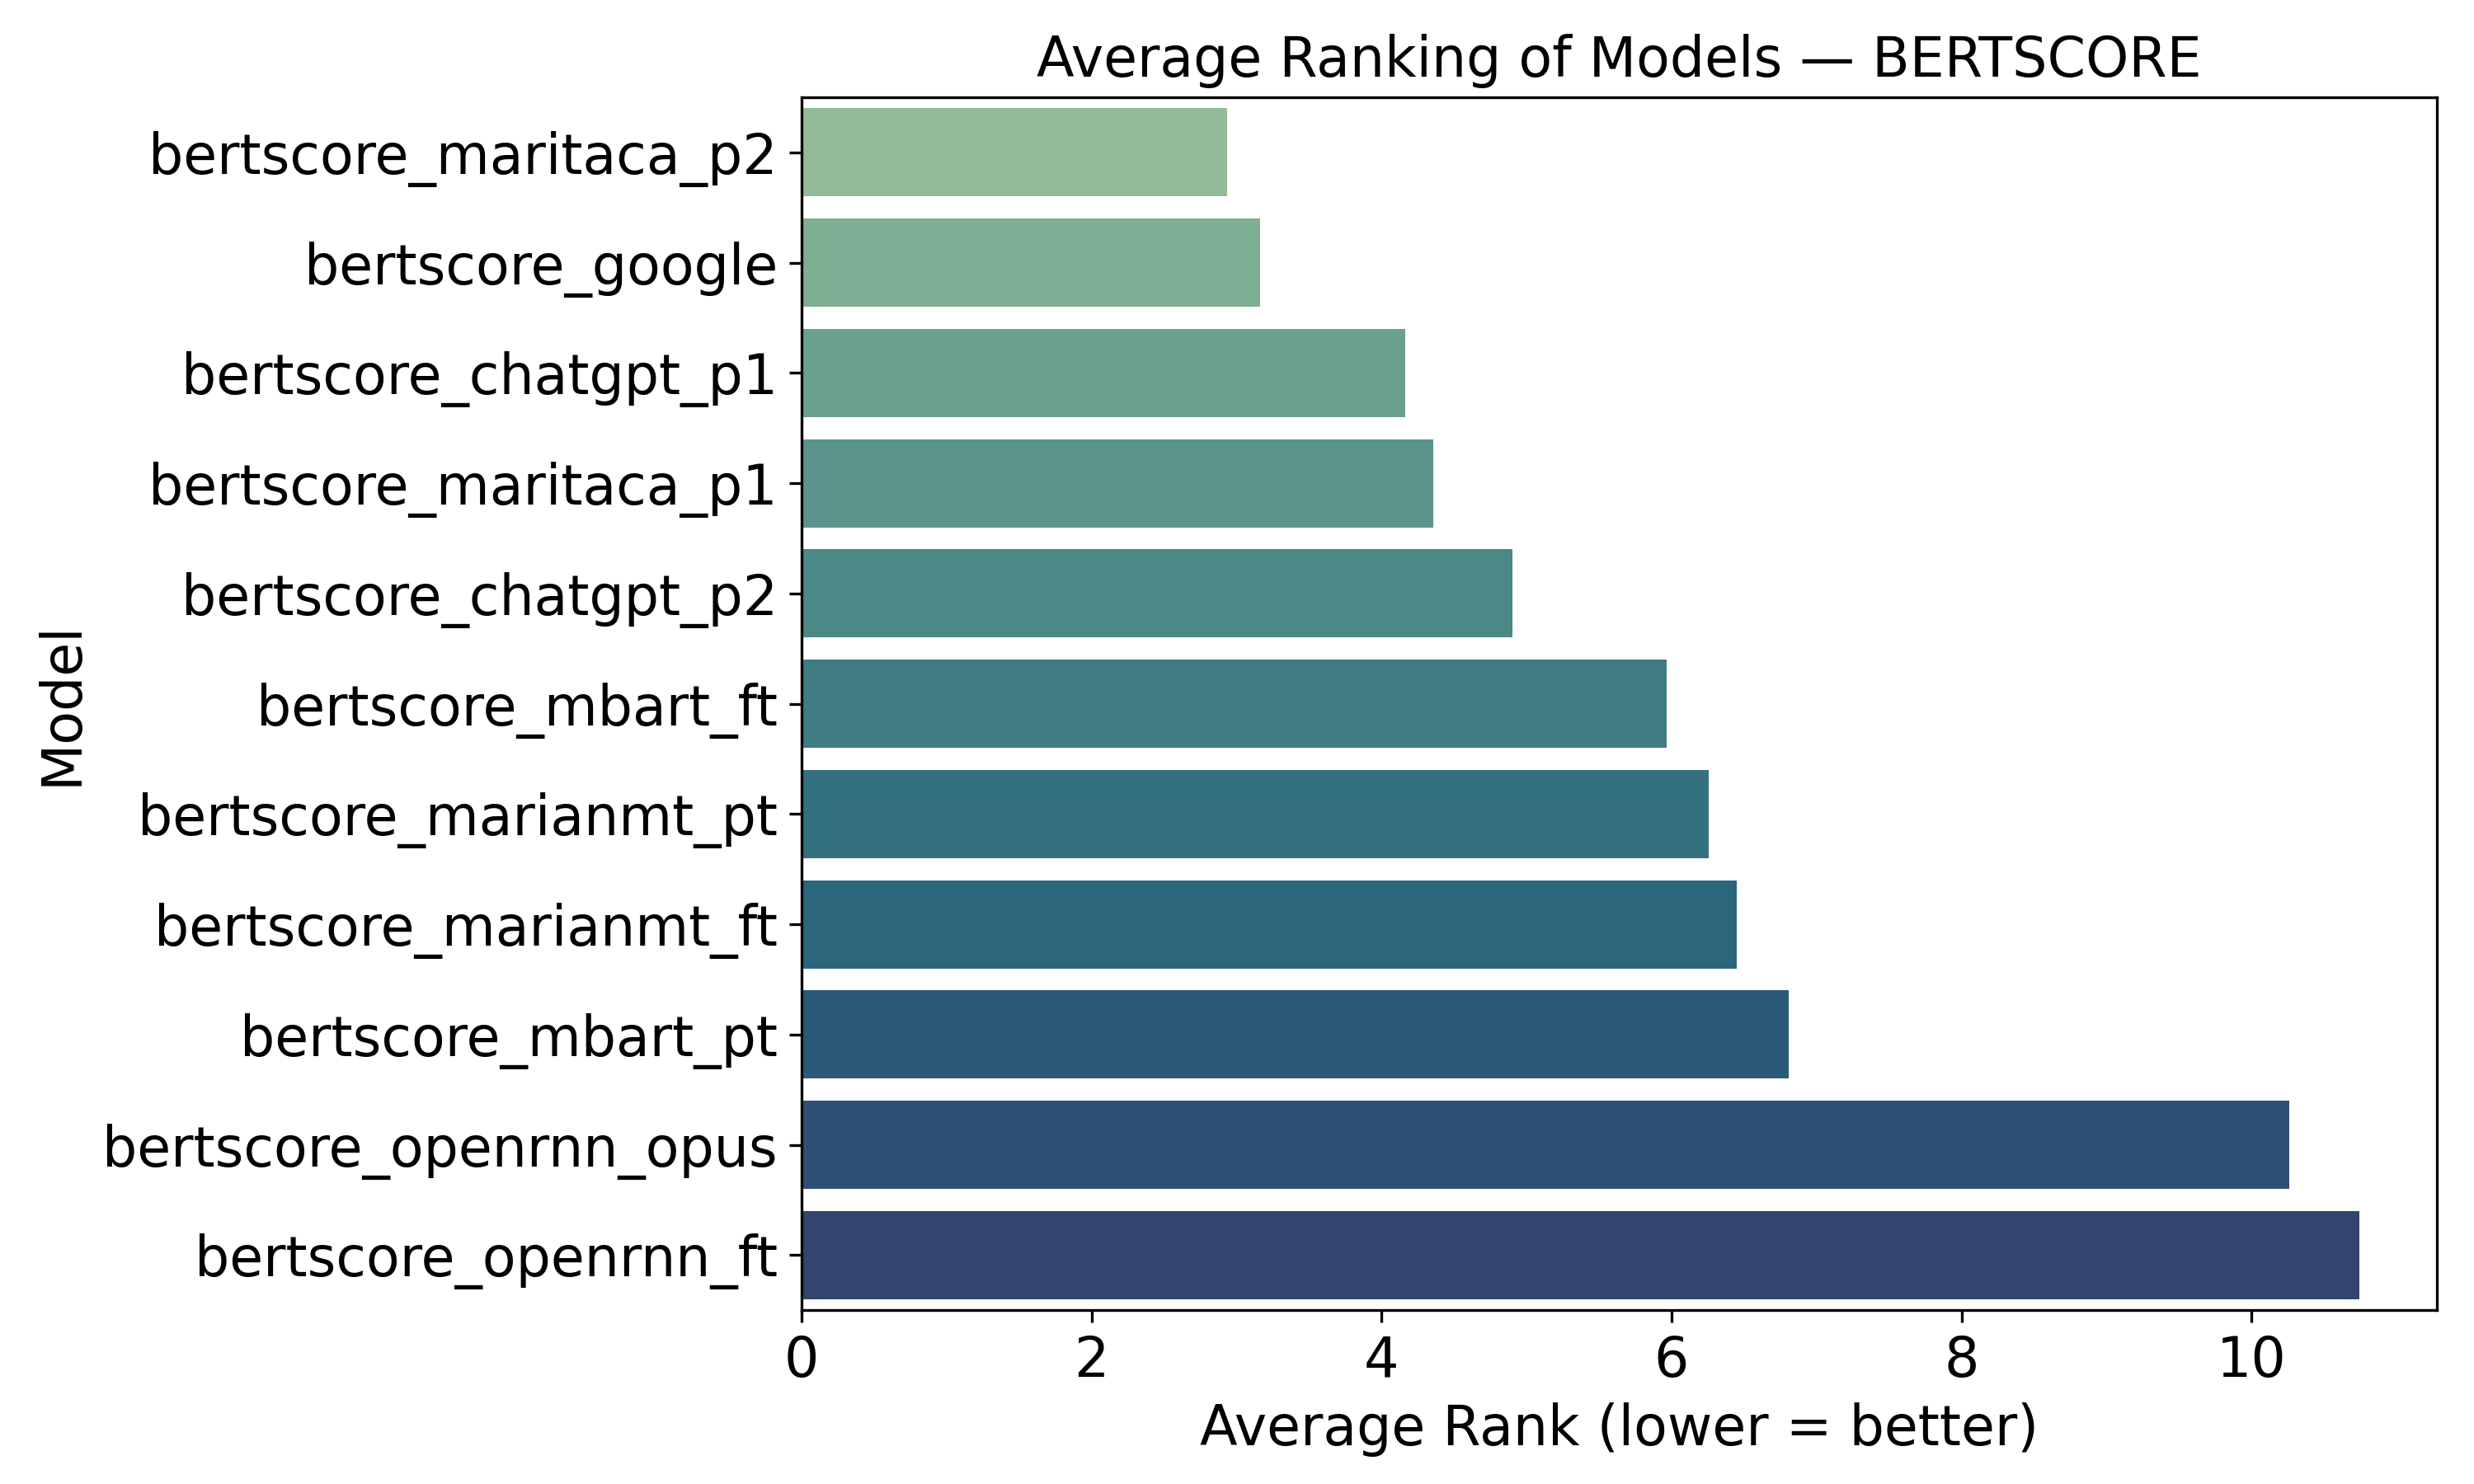

Values plotted in this chart, from the file beside it:
model, average_rank
bertscore_maritaca_p2, 2.935
bertscore_google, 3.161
bertscore_chatgpt_p1, 4.161
bertscore_maritaca_p1, 4.355
bertscore_chatgpt_p2, 4.903
bertscore_mbart_ft, 5.968
bertscore_marianmt_pt, 6.258
bertscore_marianmt_ft, 6.452
bertscore_mbart_pt, 6.806
bertscore_openrnn_opus, 10.26
bertscore_openrnn_ft, 10.74
